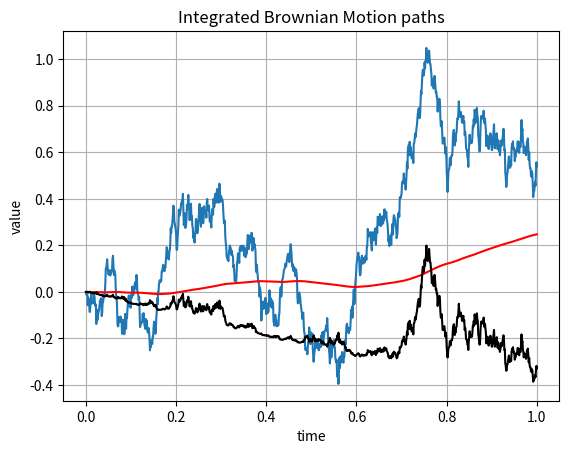

Here is the Python script that generated this plot:
#%%
"""
Created on Thu Nov 27 2018
Integrated Brownian motion- three cases, W(t), and I(t)
[redacted]
"""
import numpy as np
import matplotlib.pyplot as plt

def ComputeIntegrals(NoOfPaths,NoOfSteps,T):    
    Z = np.random.normal(0.0,1.0,[NoOfPaths,NoOfSteps])
    W = np.zeros([NoOfPaths, NoOfSteps+1])
    I1 = np.zeros([NoOfPaths, NoOfSteps+1])
    I2 = np.zeros([NoOfPaths, NoOfSteps+1])
    time = np.zeros([NoOfSteps+1])
    
    dt = T / float(NoOfSteps)
    for i in range(0,NoOfSteps):

        # Making sure that samples from a normal have mean 0 and variance 1

        if NoOfPaths > 1:
            Z[:,i] = (Z[:,i] - np.mean(Z[:,i])) / np.std(Z[:,i])
        W[:,i+1] = W[:,i] + np.power(dt, 0.5)*Z[:,i]
        I1[:,i+1] = I1[:,i] + W[:,i]*dt
        I2[:,i+1] = I2[:,i] + W[:,i]*(W[:,i+1]-W[:,i])
        time[i+1] = time[i] +dt
        
    paths = {"time":time,"W":W,"I1":I1,"I2":I2}
    return paths

NoOfPaths = 1
NoOfSteps = 1000
T = 1

W_t = ComputeIntegrals(NoOfPaths,NoOfSteps,1)
timeGrid = W_t["time"]
Ws = W_t["W"]
intWsds = W_t["I1"]
intWsdWs = W_t["I2"]

plt.figure(1)
plt.plot(timeGrid, np.transpose(Ws))
plt.plot(timeGrid, np.transpose(intWsds),'r')
plt.plot(timeGrid, np.transpose(intWsdWs),'k')
plt.grid()
plt.xlabel("time")
plt.ylabel("value")
plt.title("Integrated Brownian Motion paths")

plt.show()
